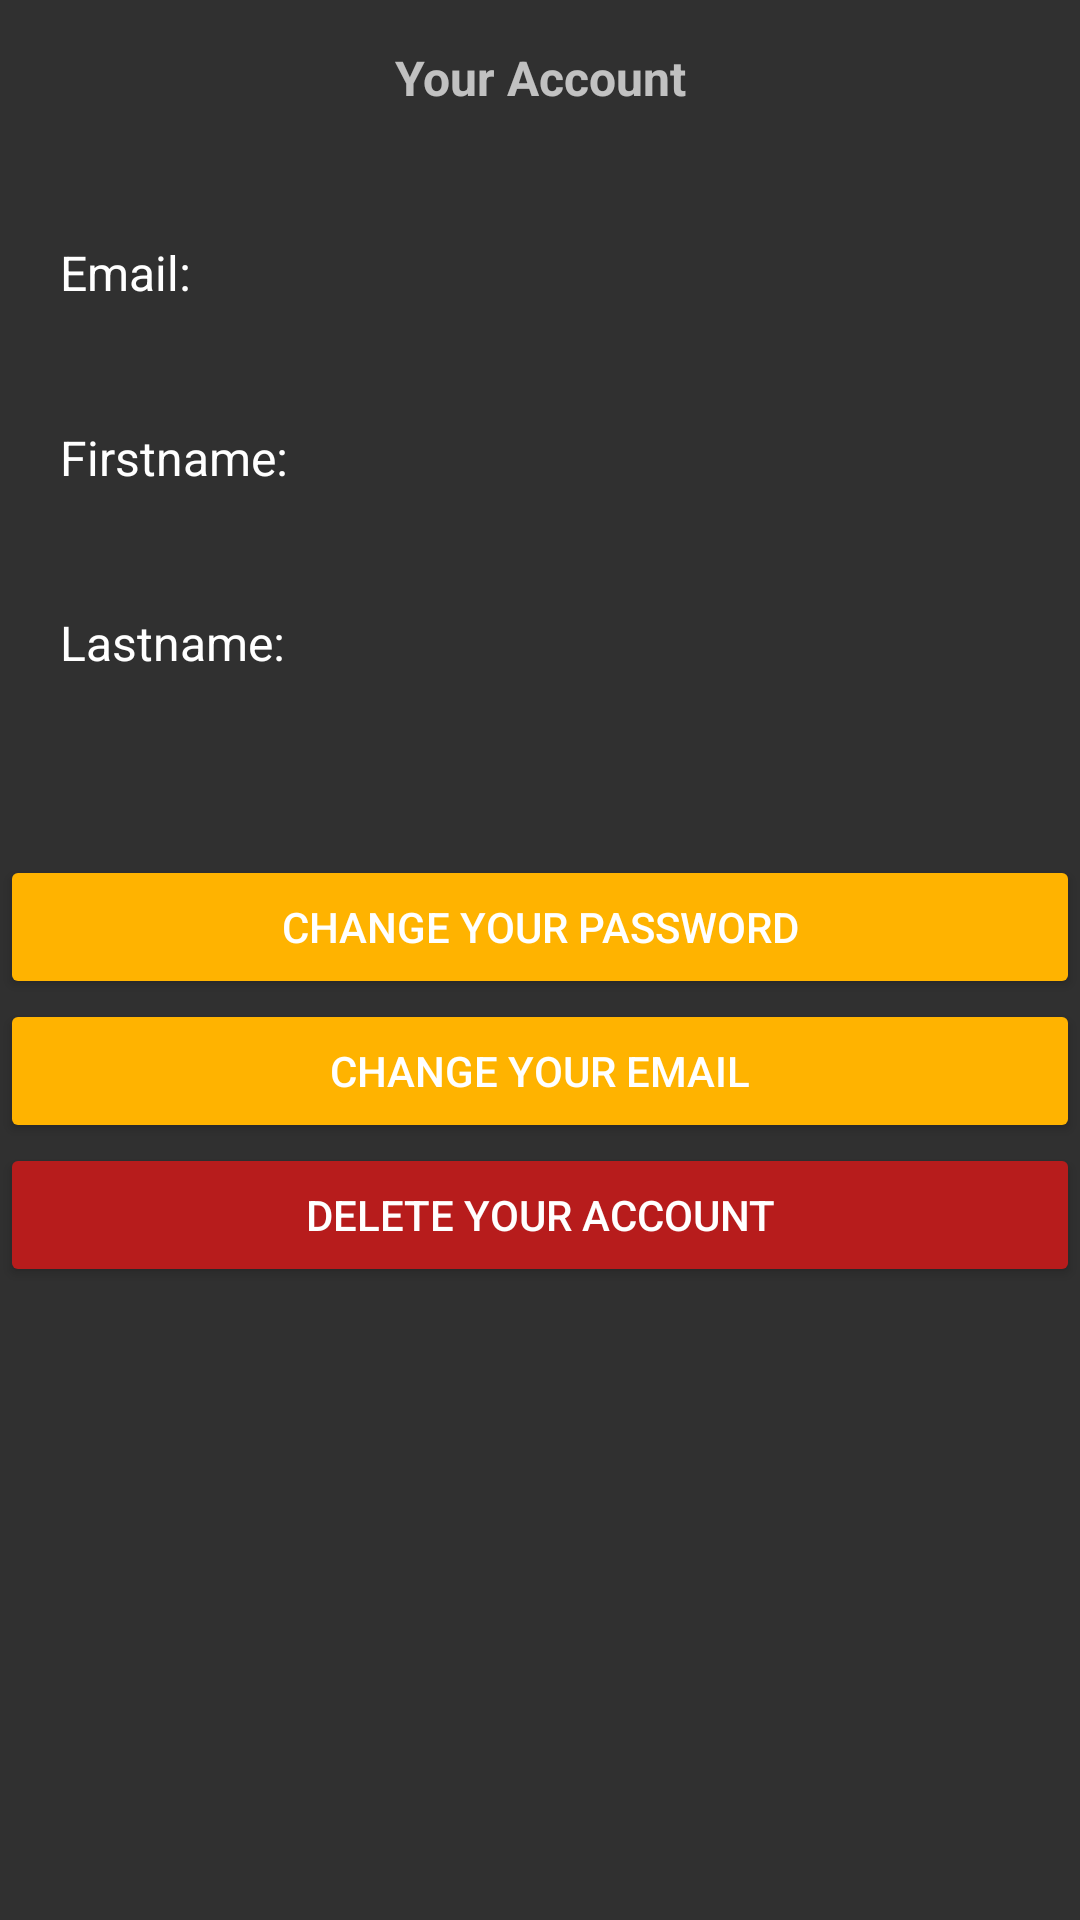

Write the Android layout XML for this screen, with the resource values it uses.
<!-- AndroidManifest.xml: application theme AppTheme -->
<!-- res/layout/fragment_myaccount.xml -->
<?xml version="1.0" encoding="utf-8"?>
<FrameLayout xmlns:android="http://schemas.android.com/apk/res/android"
    android:layout_width="match_parent" android:layout_height="match_parent">



    <TextView
        android:layout_width="match_parent"
        android:layout_height="wrap_content"
        android:text="Your Account"
        android:gravity="center"
        android:padding="15dp"
        android:textStyle="bold"
        android:textSize="16dp"/>


    <TableLayout xmlns:android="http://schemas.android.com/apk/res/android"
        android:layout_width="match_parent"
        android:layout_height="match_parent"
        android:layout_marginTop="60dp"
        android:stretchColumns="1">



    <TableRow>
        <TextView
            android:text="Email:"
            android:textColor="@color/TextColorWhite"
            android:textSize="16dp"
            android:padding="20dip" />
        <TextView
            android:text=""
            android:id="@+id/EmailInput"
            android:textColor="@color/TextColorWhite"
            android:textSize="16dp"
            android:gravity="right"
            android:padding="20dip" />
    </TableRow>

    <TableRow>
        <TextView
            android:text="Firstname:"
            android:textColor="@color/TextColorWhite"
            android:textSize="16dp"
            android:padding="20dip" />
        <TextView
            android:text=""
            android:id="@+id/FirstnameInput"
            android:textColor="@color/TextColorWhite"
            android:textSize="16dp"
            android:gravity="right"
            android:padding="20dip" />
    </TableRow>

    <TableRow>
        <TextView
            android:text="Lastname:"
            android:textColor="@color/TextColorWhite"
            android:textSize="16dp"
            android:padding="20dip" />
        <TextView
            android:text=""
            android:id="@+id/LastnameInput"
            android:textColor="@color/TextColorWhite"
            android:textSize="16dp"
            android:gravity="right"
            android:padding="20dip" />
    </TableRow>


    <android.support.v7.widget.AppCompatButton
        android:id="@+id/btn_changePasword"
        android:layout_width="350dp"
        android:layout_marginTop="40dp"
        android:layout_height="wrap_content"
        android:text="Change your Password"
        android:backgroundTint="@color/materialGrey3"
        android:layout_below="@id/password"
        android:layout_centerInParent="true"
        />
    <android.support.v7.widget.AppCompatButton
        android:id="@+id/btn_changeEmail"
        android:layout_width="350dp"
        android:layout_height="wrap_content"
        android:text="Change your Email"
        android:backgroundTint="@color/materialGrey3"
        android:layout_below="@id/password"
        android:layout_centerInParent="true"
        />
    <android.support.v7.widget.AppCompatButton
        android:id="@+id/btn_deleteAccount"
        android:layout_width="350dp"
        android:layout_height="wrap_content"
        android:text="Delete your Account"
        android:backgroundTint="@color/red"
        android:layout_below="@id/password"
        android:layout_centerInParent="true"
        />

    </TableLayout>




</FrameLayout>
<!-- resources referenced by this layout -->
<resources>
  <color name="TextColorWhite">#ffffffff</color>
  <color name="materialGrey3">#FFB300</color>
  <color name="red">#B71C1C</color>
  <style name="AppTheme" parent="Theme.AppCompat.NoActionBar">
  
  
          
          <item name="colorPrimary">@color/colorPrimary</item>
          <item name="colorPrimaryDark">@color/colorPrimaryDark</item>
          <item name="colorAccent">@color/colorAccent</item>
      </style>
  <color name="colorPrimary">#FFB300</color>
  <color name="colorPrimaryDark">#FFB300</color>
  <color name="colorAccent">#FFB300</color>
</resources>
